Dataset: images (GitHub, BeObm/PlantGraphNet). Classes: amm, calluna, empetrum, grass, lichens, myrica, non-vegetation, rosa rugosa, salix, trees.

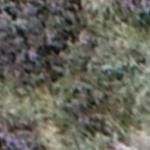
Label: calluna

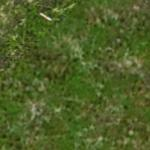
Label: empetrum

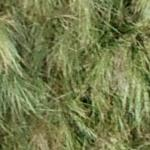
Label: amm

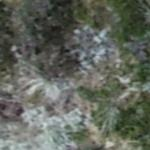
Label: lichens

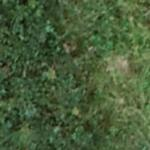
Label: trees

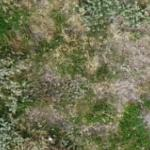
Label: salix
